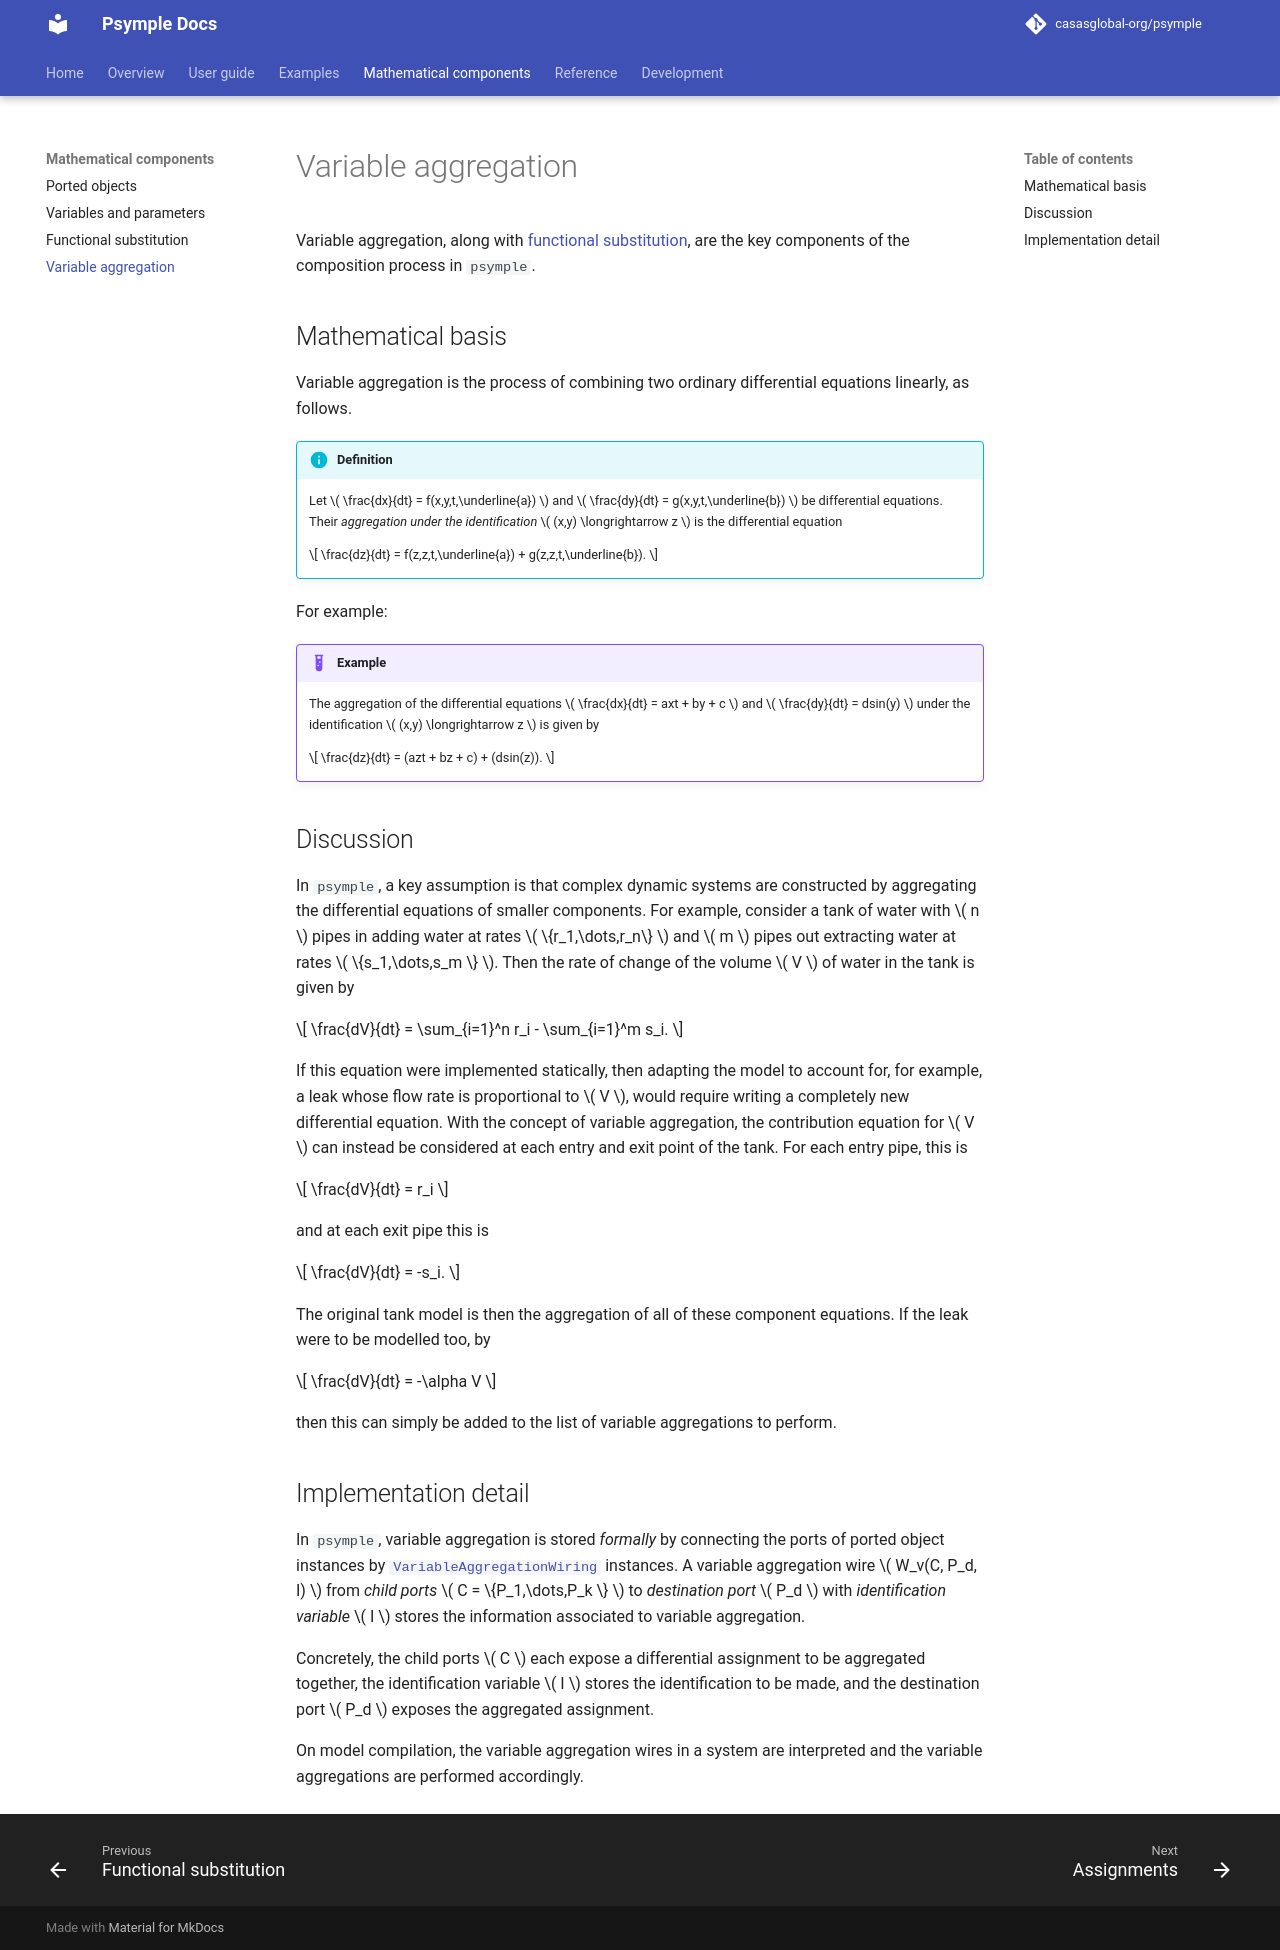

repository: casasglobal-org/psymple · page: dev/mathematics/variable_aggregation/index.html · generator: mkdocs

# Variable aggregation

Variable aggregation, along with [functional substitution](functional_substitution.md), are the key components of the composition process in `psymple`.

## Mathematical basis

Variable aggregation is the process of combining two ordinary differential equations linearly, as follows.

!!! info "Definition"

    Let \( \frac{dx}{dt} = f(x,y,t,\underline{a}) \) and \( \frac{dy}{dt} = g(x,y,t,\underline{b}) \) be differential equations. Their *aggregation under the identification* \( (x,y) \longrightarrow z \) is the differential equation

    $$
    \frac{dz}{dt} = f(z,z,t,\underline{a}) + g(z,z,t,\underline{b}).
    $$

For example:

!!! example "Example"

    The aggregation of the differential equations \( \frac{dx}{dt} = axt +  by + c \) and \( \frac{dy}{dt} = dsin(y) \) under the identification \( (x,y) \longrightarrow z \) is given by 

    $$
    \frac{dz}{dt} = (azt + bz + c) + (dsin(z)).
    $$

## Discussion

In `psymple`, a key assumption is that complex dynamic systems are constructed by aggregating the differential equations of smaller components. For example, consider a tank of water with \( n \) pipes in adding water at rates \( \{r_1,\dots,r_n\} \) and \( m \) pipes out extracting water at rates \( \{s_1,\dots,s_m \} \). Then the rate of change of the volume \( V \) of water in the tank is given by

$$
\frac{dV}{dt} = \sum_{i=1}^n r_i - \sum_{i=1}^m s_i.
$$

If this equation were implemented statically, then adapting the model to account for, for example, a leak whose flow rate is proportional to \( V \), would require writing a completely new differential equation. With the concept of variable aggregation, the contribution equation for \( V \) can instead be considered at each entry and exit point of the tank. For each entry pipe, this is

$$
\frac{dV}{dt} = r_i
$$

and at each exit pipe this is

$$
\frac{dV}{dt} = -s_i.
$$

The original tank model is then the aggregation of all of these component equations. If the leak were to be modelled too, by

$$
\frac{dV}{dt} = -\alpha V
$$

then this can simply be added to the list of variable aggregations to perform.

## Implementation detail

In `psymple`, variable aggregation is stored *formally* by connecting the ports of ported object instances by [`VariableAggregationWiring`][psymple.build.wires.VariableAggregationWiring] instances. A variable aggregation wire \( W_v(C, P_d, I) \) from *child ports* \( C = \{P_1,\dots,P_k \} \) to *destination port* \( P_d \) with *identification variable* \( I \) stores the information associated to variable aggregation. 

Concretely, the child ports \( C \) each expose a differential assignment to be aggregated together, the identification variable \( I \) stores the identification to be made, and the destination port \( P_d \) exposes the aggregated assignment.

On model compilation, the variable aggregation wires in a system are interpreted and the variable aggregations are performed accordingly. 
